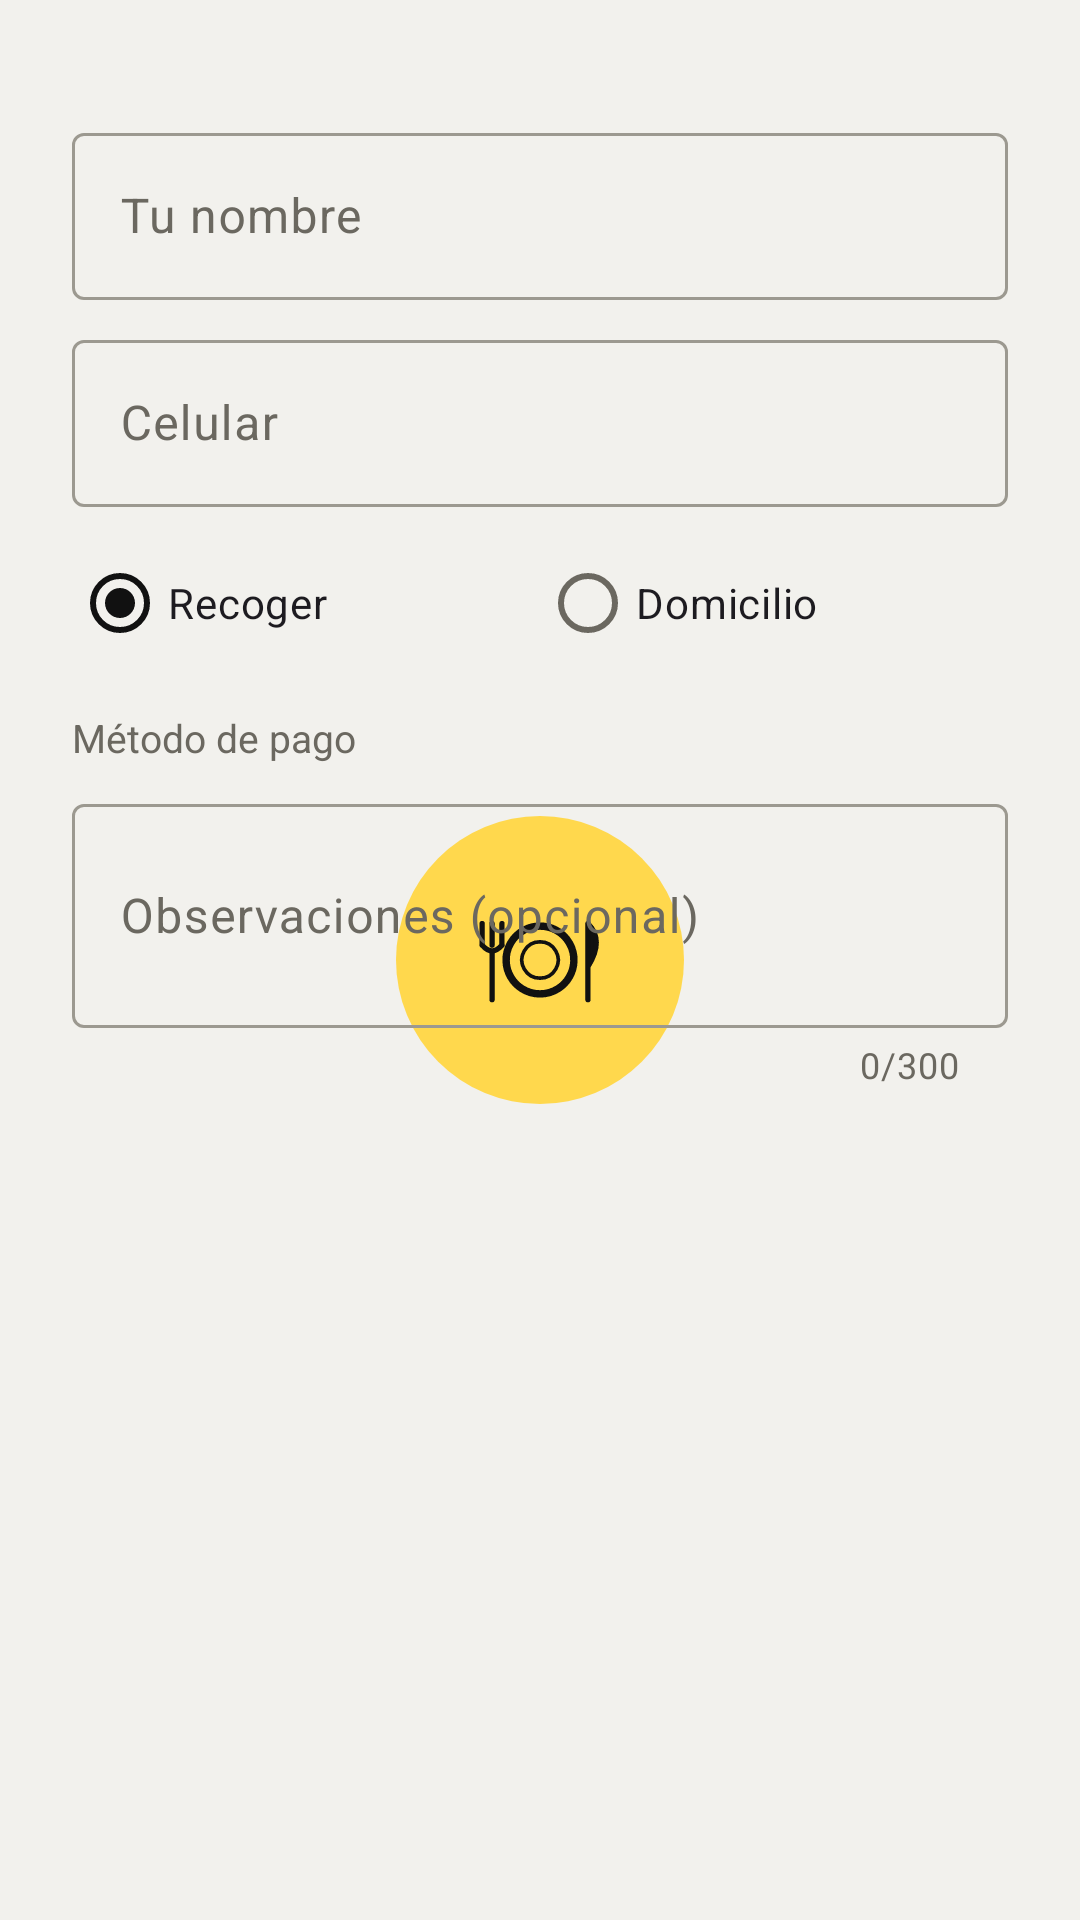

Android layout source for this screen:
<!-- AndroidManifest.xml: application theme Theme.AppRestaurante -->
<!-- res/layout/dialog_order.xml -->
<?xml version="1.0" encoding="utf-8"?>
<ScrollView xmlns:android="http://schemas.android.com/apk/res/android"
    xmlns:app="http://schemas.android.com/apk/res-auto"
    android:layout_width="match_parent"
    android:layout_height="wrap_content">

    <LinearLayout
        android:layout_width="match_parent"
        android:layout_height="wrap_content"
        android:orientation="vertical"
        android:paddingStart="24dp"
        android:paddingTop="8dp"
        android:paddingEnd="24dp"
        android:paddingBottom="8dp">

        <TextView
            android:id="@+id/txtSummary"
            android:layout_width="match_parent"
            android:layout_height="wrap_content"
            android:textColor="?attr/colorOnSurface"
            android:textSize="14sp" />

        <com.google.android.material.textfield.TextInputLayout
            android:id="@+id/layoutName"
            android:layout_width="match_parent"
            android:layout_height="wrap_content"
            android:layout_marginTop="12dp"
            android:hint="@string/order_field_name">

            <com.google.android.material.textfield.TextInputEditText
                android:id="@+id/inputName"
                android:layout_width="match_parent"
                android:layout_height="wrap_content"
                android:inputType="textPersonName|textCapWords"
                android:maxLength="60"
                android:maxLines="1" />
        </com.google.android.material.textfield.TextInputLayout>

        <com.google.android.material.textfield.TextInputLayout
            android:id="@+id/layoutPhone"
            android:layout_width="match_parent"
            android:layout_height="wrap_content"
            android:layout_marginTop="8dp"
            android:hint="@string/order_field_phone">

            <com.google.android.material.textfield.TextInputEditText
                android:id="@+id/inputPhone"
                android:layout_width="match_parent"
                android:layout_height="wrap_content"
                android:inputType="phone"
                android:maxLength="16"
                android:maxLines="1" />
        </com.google.android.material.textfield.TextInputLayout>

        <RadioGroup
            android:id="@+id/radioType"
            android:layout_width="match_parent"
            android:layout_height="wrap_content"
            android:layout_marginTop="8dp"
            android:orientation="horizontal">

            <com.google.android.material.radiobutton.MaterialRadioButton
                android:id="@+id/radioRecoger"
                android:layout_width="0dp"
                android:layout_height="wrap_content"
                android:layout_weight="1"
                android:checked="true"
                android:text="@string/order_type_recoger" />

            <com.google.android.material.radiobutton.MaterialRadioButton
                android:id="@+id/radioDomicilio"
                android:layout_width="0dp"
                android:layout_height="wrap_content"
                android:layout_weight="1"
                android:text="@string/order_type_domicilio" />
        </RadioGroup>

        <com.google.android.material.textfield.TextInputLayout
            android:id="@+id/layoutAddress"
            android:layout_width="match_parent"
            android:layout_height="wrap_content"
            android:layout_marginTop="4dp"
            android:hint="@string/order_field_address"
            android:visibility="gone">

            <com.google.android.material.textfield.TextInputEditText
                android:id="@+id/inputAddress"
                android:layout_width="match_parent"
                android:layout_height="wrap_content"
                android:inputType="textPostalAddress|textCapSentences"
                android:maxLength="120"
                android:maxLines="1" />
        </com.google.android.material.textfield.TextInputLayout>

        <com.google.android.material.textfield.TextInputLayout
            android:id="@+id/layoutNeighborhood"
            android:layout_width="match_parent"
            android:layout_height="wrap_content"
            android:layout_marginTop="8dp"
            android:hint="@string/order_field_neighborhood"
            android:visibility="gone">

            <com.google.android.material.textfield.TextInputEditText
                android:id="@+id/inputNeighborhood"
                android:layout_width="match_parent"
                android:layout_height="wrap_content"
                android:inputType="textCapWords"
                android:maxLength="80"
                android:maxLines="1" />
        </com.google.android.material.textfield.TextInputLayout>

        <TextView
            android:layout_width="match_parent"
            android:layout_height="wrap_content"
            android:layout_marginTop="12dp"
            android:text="@string/order_field_payment"
            android:textColor="?attr/colorOnSurfaceVariant"
            android:textSize="13sp" />

        <com.google.android.material.chip.ChipGroup
            android:id="@+id/chipsPayment"
            android:layout_width="match_parent"
            android:layout_height="wrap_content"
            app:selectionRequired="true"
            app:singleSelection="true" />

        <com.google.android.material.textfield.TextInputLayout
            android:id="@+id/layoutNote"
            android:layout_width="match_parent"
            android:layout_height="wrap_content"
            android:layout_marginTop="8dp"
            android:hint="@string/order_field_note"
            app:counterEnabled="true"
            app:counterMaxLength="300">

            <com.google.android.material.textfield.TextInputEditText
                android:id="@+id/inputNote"
                android:layout_width="match_parent"
                android:layout_height="wrap_content"
                android:inputType="textCapSentences|textMultiLine"
                android:maxLength="300"
                android:minLines="2" />
        </com.google.android.material.textfield.TextInputLayout>
    </LinearLayout>
</ScrollView>
<!-- resources referenced by this layout -->
<resources>
  <string name="order_field_address">Dirección de entrega</string>
  <string name="order_field_name">Tu nombre</string>
  <string name="order_field_neighborhood">Barrio o conjunto</string>
  <string name="order_field_note">Observaciones (opcional)</string>
  <string name="order_field_payment">Método de pago</string>
  <string name="order_field_phone">Celular</string>
  <string name="order_type_domicilio">Domicilio</string>
  <string name="order_type_recoger">Recoger</string>
  <style name="Theme.AppRestaurante" parent="Base.Theme.AppRestaurante" />
  <!-- drawable splash_window (drawable) -->
  <?xml version="1.0" encoding="utf-8"?>
  <layer-list xmlns:android="http://schemas.android.com/apk/res/android">
      <item android:drawable="@color/window_bg" />
      <item
          android:width="96dp"
          android:height="96dp"
          android:drawable="@drawable/ic_logo_round"
          android:gravity="center" />
  </layer-list>
  <style name="ShapeAppearance.App.Small" parent="ShapeAppearance.Material3.SmallComponent">
          <item name="cornerFamily">rounded</item>
          <item name="cornerSize">14dp</item>
      </style>
  <style name="ShapeAppearance.App.Medium" parent="ShapeAppearance.Material3.MediumComponent">
          <item name="cornerFamily">rounded</item>
          <item name="cornerSize">26dp</item>
      </style>
  <style name="ShapeAppearance.App.Large" parent="ShapeAppearance.Material3.LargeComponent">
          <item name="cornerFamily">rounded</item>
          <item name="cornerSize">34dp</item>
      </style>
  <style name="Widget.App.Card" parent="Widget.Material3.CardView.Filled">
          <item name="cardBackgroundColor">?attr/colorSurfaceContainerLow</item>
          <item name="cardCornerRadius">28dp</item>
          <item name="cardElevation">0dp</item>
          <item name="strokeWidth">0dp</item>
      </style>
  <style name="Widget.App.Chip" parent="Widget.Material3.Chip.Filter">
          <item name="shapeAppearance">@style/ShapeAppearance.App.Button</item>
          <item name="chipStrokeColor">?attr/colorOutlineVariant</item>
          <item name="chipBackgroundColor">@color/chip_bg</item>
      </style>
  <style name="ThemeOverlay.App.Dialog" parent="ThemeOverlay.Material3.MaterialAlertDialog">
          <item name="shapeAppearanceOverlay">@style/ShapeAppearance.App.Large</item>
          <item name="colorSurfaceContainerHigh">?attr/colorSurfaceContainerLow</item>
      </style>
  <style name="Widget.App.Snackbar" parent="Widget.Material3.Snackbar">
          <item name="android:layout_margin">12dp</item>
      </style>
  <color name="window_bg">#FFF2F1ED</color>
  <style name="ShapeAppearance.App.Button" parent="">
          <item name="cornerFamily">rounded</item>
          <item name="cornerSize">22dp</item>
      </style>
  <style name="TextAppearance.App.Button" parent="TextAppearance.Material3.LabelLarge">
          <item name="android:textStyle">bold</item>
          <item name="android:textSize">15sp</item>
          <item name="android:letterSpacing">0.01</item>
      </style>
  <!-- drawable bg_nav_pill (drawable) -->
  <?xml version="1.0" encoding="utf-8"?>
  <shape xmlns:android="http://schemas.android.com/apk/res/android" android:shape="rectangle">
      <solid android:color="?attr/colorSurfaceContainerLow" />
      <corners android:radius="34dp" />
  </shape>
  <style name="Widget.App.BottomNav.Indicator" parent="Widget.Material3.BottomNavigationView.ActiveIndicator">
          <item name="android:color">?attr/colorPrimary</item>
          <item name="android:width">64dp</item>
          <item name="android:height">34dp</item>
      </style>
  <style name="TextAppearance.App.NavLabel" parent="TextAppearance.Material3.LabelMedium">
          <item name="android:textStyle">bold</item>
          <item name="android:textSize">11sp</item>
      </style>
</resources>
